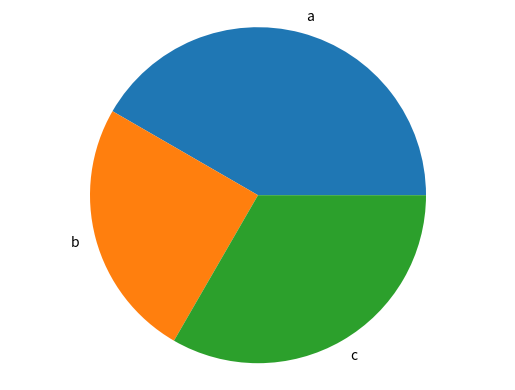

Here is the Python script that generated this plot:
import matplotlib.pyplot as plt

def generate_bar_chart(labels, values): # aca se genera la grafica
  fig, ax = plt.subplots() #son dos variables que nos da la libreria "fig" es la figura y "ax" son las cooordenadas donde se va a graficar
  ax.bar(labels, values)
  plt.show()

def generate_pie_chart(labels, values): #grafico de torta 
  fig, ax = plt.subplots() 
  ax.pie(values,labels=labels)
  ax.axis('equal')
  plt.show()
  
if __name__ == '__main__':  #Aca se llama la funcion a que inice como archivo 
  labels = ['a', 'b', 'c']
  values = [100,60, 80]

 # generate_bar_chart(labels, values)
  generate_pie_chart(labels, values)